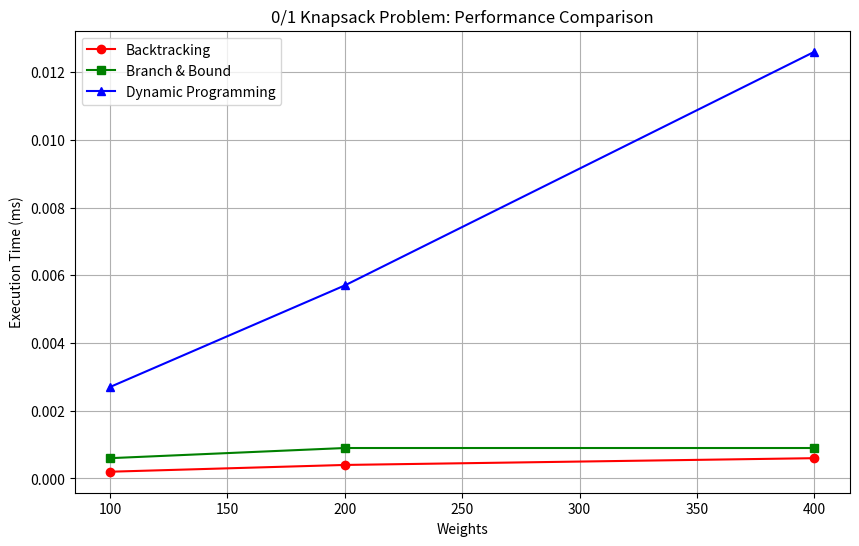

Python code for this plot:
# -*- coding: utf-8 -*-
"""lab9.ipynb

Automatically generated by Colab.

Original file is located at
    https://colab.research.google.com/drive/1FdUmYxinx4euXbgN5Cqysl7PxtAfoHQI
"""

import matplotlib.pyplot as plt

# Weights and corresponding times
weights= [100, 200, 400]
backtracking_times = [0.0002, 0.0004, 0.0006]
branch_and_bound_times = [0.0006, 0.0009, 0.0009]
dp_times = [0.0027, 0.0057,0.0126 ]

# Plotting each algorithm's times
plt.figure(figsize=(10, 6))
plt.plot(weights, backtracking_times, label='Backtracking', marker='o', color='r')
plt.plot(weights, branch_and_bound_times, label='Branch & Bound', marker='s', color='g')
plt.plot(weights, dp_times, label='Dynamic Programming', marker='^', color='b')

# Adding labels and title
plt.xlabel('Weights')
plt.ylabel('Execution Time (ms)')
plt.title('0/1 Knapsack Problem: Performance Comparison')
plt.legend()
plt.grid(True)

# Display the plot
plt.show()